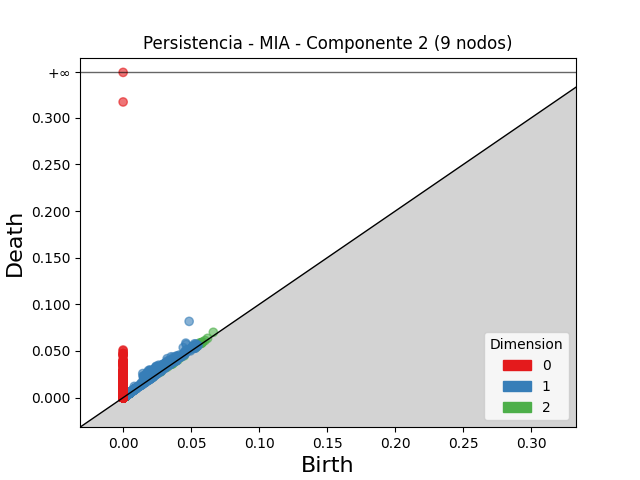

Values plotted in this chart, from the file beside it:
dimension, birth, death
2, 0.03084, 0.03602
2, 0.03718, 0.04143
2, 0.04722, 0.05104
2, 0.06627, 0.07005
2, 0.0515, 0.05529
2, 0.02825, 0.03157
2, 0.03528, 0.03845
2, 0.03961, 0.04242
2, 0.0378, 0.04058
2, 0.03786, 0.04048
2, 0.05182, 0.05442
2, 0.03623, 0.03881
2, 0.04419, 0.04675
2, 0.05638, 0.05879
2, 0.04512, 0.04731
2, 0.05199, 0.05416
2, 0.03102, 0.03311
2, 0.0217, 0.02378
2, 0.04429, 0.04633
2, 0.03746, 0.03947
2, 0.0404, 0.0424
2, 0.05095, 0.05262
2, 0.03922, 0.04088
2, 0.06205, 0.06355
2, 0.04175, 0.04316
2, 0.03158, 0.03291
2, 0.02653, 0.02785
2, 0.02824, 0.02947
2, 0.05804, 0.05922
2, 0.05717, 0.05827
2, 0.05858, 0.05967
2, 0.01462, 0.01571
2, 0.06016, 0.06123
2, 0.01594, 0.01695
2, 0.05755, 0.05856
2, 0.05756, 0.05856
2, 0.0426, 0.04357
2, 0.05285, 0.05382
2, 0.03707, 0.03786
2, 0.05397, 0.05472
2, 0.01221, 0.01285
2, 0.05759, 0.0582
2, 0.05409, 0.05465
2, 0.0535, 0.05405
2, 0.02627, 0.02681
2, 0.02151, 0.02199
2, 0.03862, 0.03908
2, 0.03636, 0.03673
2, 0.0282, 0.02854
2, 0.001458, 0.001687
2, 0.001582, 0.00181
2, 0.03257, 0.0328
2, 0.007753, 0.007973
2, 0.001222, 0.00143
2, 0.0012, 0.001398
2, 0.00628, 0.00647
2, 0.001378, 0.001564
2, 0.00397, 0.004155
2, 0.001099, 0.001283
2, 0.001011, 0.001194
... 50,097 more rows
